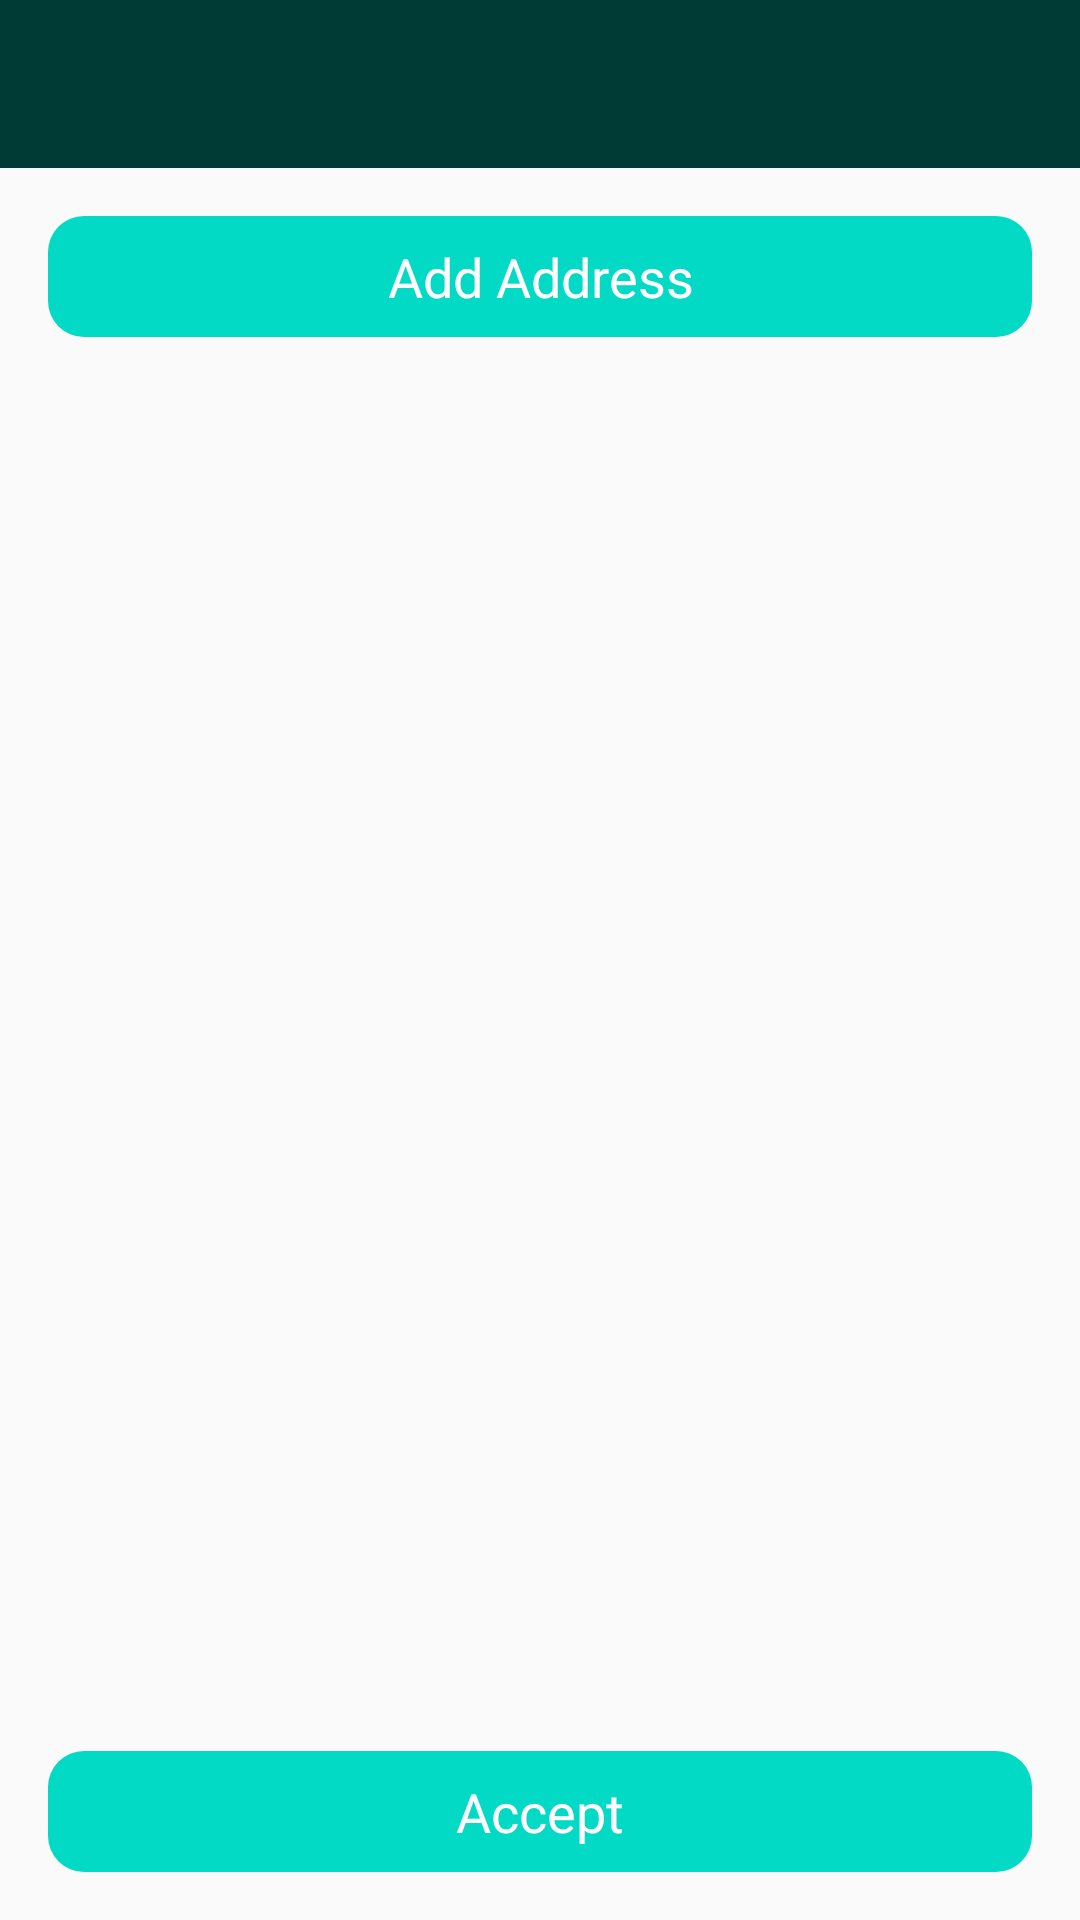

Reconstruct the res/layout file that produces this screen, plus the resources it refers to.
<!-- AndroidManifest.xml: application theme GroceryGoLight.DefaultTheme -->
<!-- res/layout/activity_addresses.xml -->
<?xml version="1.0" encoding="utf-8"?>
<LinearLayout xmlns:android="http://schemas.android.com/apk/res/android"
    xmlns:app="http://schemas.android.com/apk/res-auto"
    android:layout_width="match_parent"
    android:layout_height="match_parent"
    android:orientation="vertical">


    <FrameLayout
        android:id="@+id/frame_toolbar"
        android:layout_width="match_parent"
        android:layout_height="wrap_content">

        <include layout="@layout/app_toolbar" />
    </FrameLayout>

    <androidx.constraintlayout.widget.ConstraintLayout xmlns:android="http://schemas.android.com/apk/res/android"
        android:layout_width="match_parent"
        android:layout_height="match_parent"
        android:orientation="vertical"
        android:padding="16dp">

        <Button
            android:id="@+id/button_add_address"
            app:layout_constraintTop_toTopOf="parent"
            android:layout_width="match_parent"
            android:layout_height="wrap_content"
            android:text="Add Address"/>

        <androidx.recyclerview.widget.RecyclerView
            android:id="@+id/recycler_view_addresses"
            android:layout_width="match_parent"
            android:layout_height="0dp"
            android:layout_marginTop="20dp"
            app:layout_constraintBottom_toTopOf="@id/button_accept_primary_address"
            app:layout_constraintTop_toBottomOf="@id/button_add_address" />


        <Button
            android:id="@+id/button_accept_primary_address"
            app:layout_constraintBottom_toBottomOf="parent"
            android:layout_width="match_parent"
            android:layout_height="wrap_content"
            android:text="Accept"/>
    </androidx.constraintlayout.widget.ConstraintLayout>
</LinearLayout>
<!-- res/layout/app_toolbar.xml (included above) -->
<?xml version="1.0" encoding="utf-8"?>
<androidx.appcompat.widget.Toolbar xmlns:android="http://schemas.android.com/apk/res/android"
    android:layout_width="match_parent"
    android:layout_height="?attr/actionBarSize"
    xmlns:app="http://schemas.android.com/apk/res-auto"
    android:background="?colorPrimaryDark"
    android:id="@+id/toolbar_main"
    app:popupTheme="@style/GroceryGoLight"
    android:theme="@style/ThemeOverlay.AppCompat.Dark" />
<!-- resources referenced by this layout -->
<resources>
  <style name="GroceryGoLight" parent="Theme.AppCompat.Light.NoActionBar">
          <item name="colorVsLight">#000</item>
          <item name="colorVsLightSoft">#555</item>
          <item name="colorVsDark">#fff</item>
          <item name="colorVsDarkSoft">#aaa</item>
          <item name="colorBackground">#eee</item>
          <item name="colorBackgroundHighlight">#fff</item>
          <item name="colorClickable">#0086bf</item>
          <item name="colorGood">@color/colorGood</item>
          <item name="colorWarning">@color/colorWarning</item>
          <item name="colorBad">@color/colorBad</item>
          
          <item name="colorVsBackground">?colorVsLight</item>
          <item name="colorVsBackgroundSoft">?colorVsLightSoft</item>
          
          <item name="android:buttonStyle">@style/ColorButton</item>
          <item name="android:textViewStyle">@style/MyTextViewStyle</item>
      </style>
  <style name="GroceryGoLight.DefaultTheme">
          <item name="colorPrimaryLight">#00a897</item>
          <item name="colorPrimaryDark">#003b35</item>
          <item name="colorPrimary">#006e63</item>
          <item name="colorHardAccent">#FF6C00</item>
          
          <item name="colorVsPrimary">?colorVsDark</item>
          <item name="colorAccent">?colorPrimary</item>
      </style>
  <color name="colorGood">#1cad41</color>
  <color name="colorWarning">#b0aa00</color>
  <color name="colorBad">#a81b1b</color>
  <style name="ColorButton">
          <item name="android:background">@drawable/button_usual_background</item>
          <item name="android:gravity">center</item>
          <item name="android:textSize">18sp</item>
          <item name="android:textColor">?colorVsPrimary</item>
          <item name="android:paddingLeft">16dp</item>
          <item name="android:paddingRight">16dp</item>
          <item name="android:paddingTop">8dp</item>
          <item name="android:paddingBottom">8dp</item>
      </style>
  <style name="MyTextViewStyle" parent="Theme.AppCompat.Light.DarkActionBar">
          <item name="android:textColor">?colorVsBackground</item>
      </style>
  <!-- drawable button_usual_background (drawable) -->
  <shape xmlns:android="http://schemas.android.com/apk/res/android"
      android:shape="rectangle">
      <solid android:color="@color/colorAccent"/>
      <corners android:radius="12dp"/>
  </shape>
  <!-- not gathered from this repository: default colours our renderer supplied (Android Studio template values) -->
  <color name="colorAccent">#FF03DAC5</color>
</resources>
